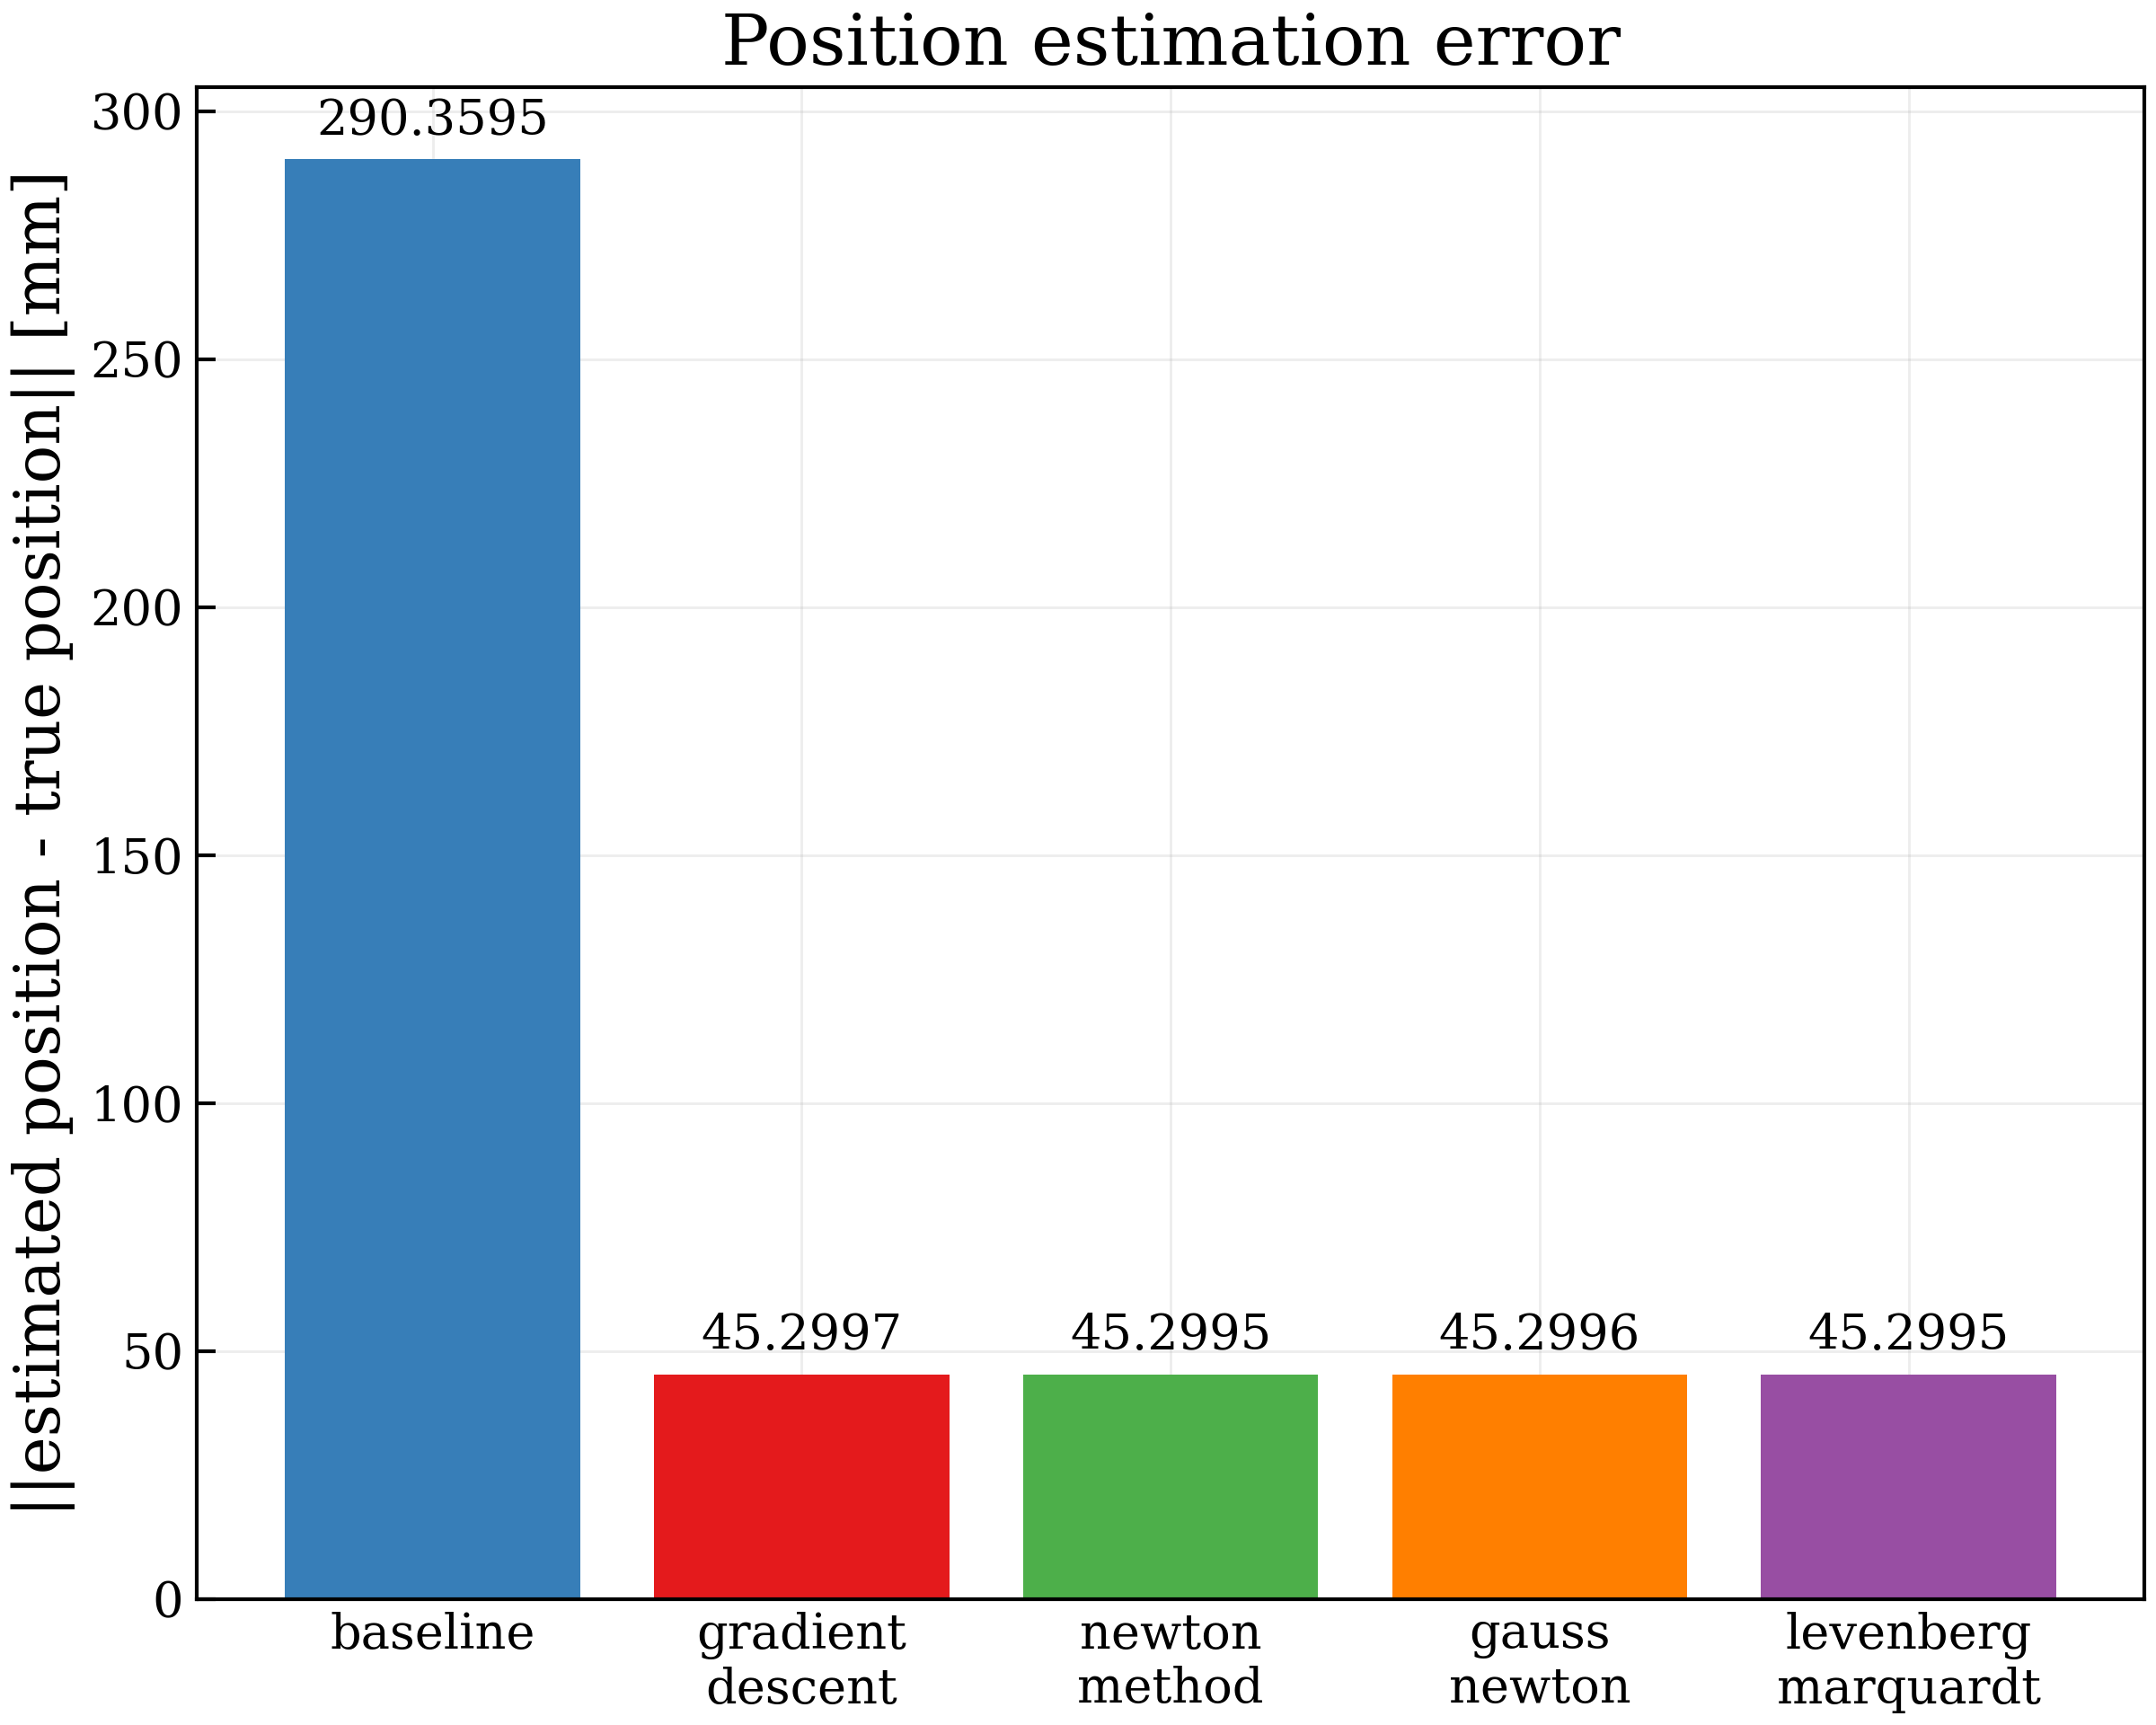

Source data for this figure (header and first rows):
solver, status, ocp, position_error_mm
linear_least_squares, ok, linear_least_square, 290.4
gradient_descent, ok, error_least_square, 45.3
newton_method, ok, error_least_square, 45.3
gauss_newton, ok, error_least_square, 45.3
levenberg_marquardt, ok, error_least_square, 45.3
